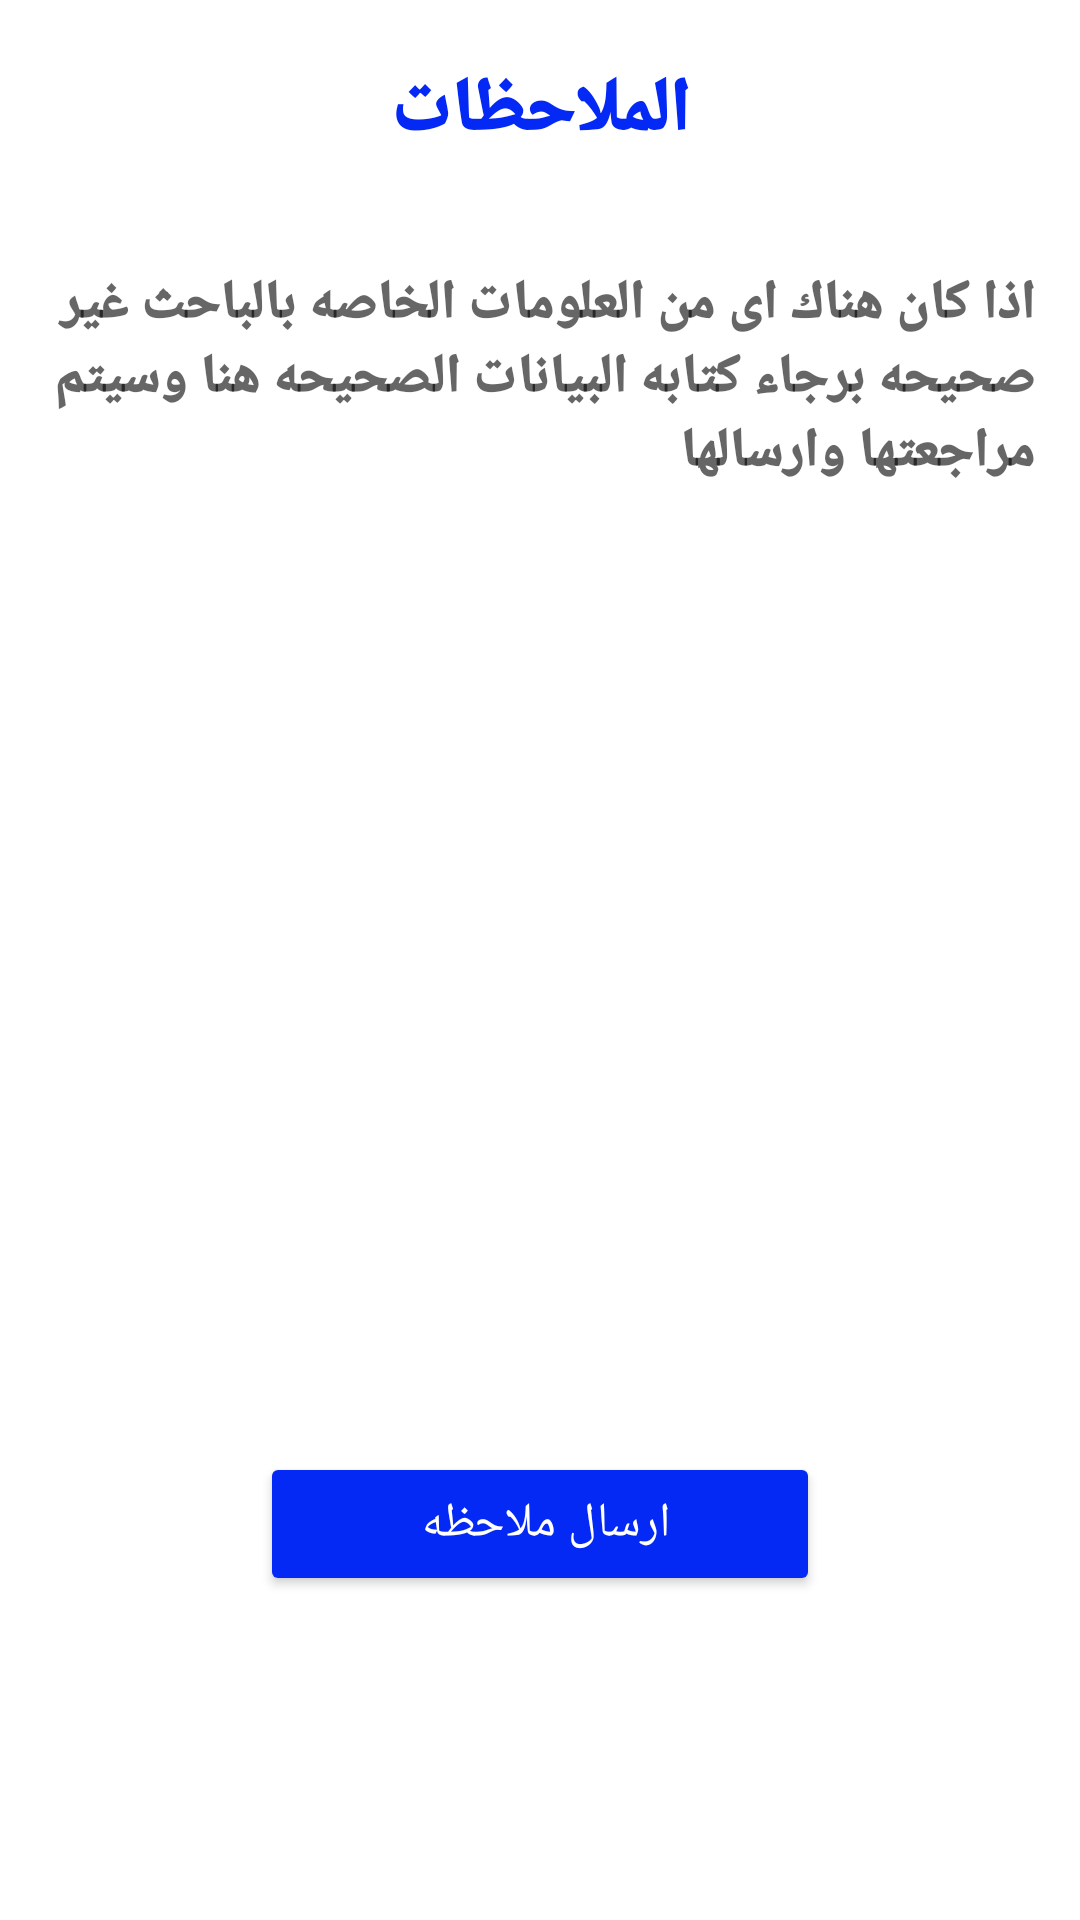

Produce the Android XML layout that renders to this screen, including the resource entries it uses.
<!-- AndroidManifest.xml: application theme Theme.PGazhar -->
<!-- res/layout/fragment_notes.xml -->
<?xml version="1.0" encoding="utf-8"?>
<layout xmlns:android="http://schemas.android.com/apk/res/android">

    <data>

    </data>

    <LinearLayout
        android:layout_width="match_parent"
        android:layout_height="match_parent"
        android:orientation="vertical"
        android:background="@color/white"
        >

        <TextView
            android:id="@+id/textView_notesFragment_title"
            android:layout_width="match_parent"
            android:layout_height="wrap_content"
            android:fontFamily="sans-serif-black"
            android:text="الملاحظات"
            android:layout_margin="20dp"
            android:textAlignment="center"
            android:textColor="@color/blue"
            android:textSize="25sp"
            android:textStyle="bold" />


        <EditText
            android:id="@+id/edittext_notesFragment_notes"
            android:layout_width="match_parent"
            android:layout_height="400dp"
            android:hint="@string/textForResearcherNote"
            android:textColor="@color/black"
            android:fontFamily="sans-serif-black"
            android:padding="10dp"
            android:gravity="right"
            android:layout_margin="5dp"
            android:backgroundTint="@color/white"
            android:background="@drawable/snotesshape"
           />

        <Button
            android:id="@+id/button_notesFragment_finish"
            android:layout_width="wrap_content"
            android:text="ارسال ملاحظه "
            android:textSize="16dp"
            android:layout_gravity="center"
            android:layout_height="wrap_content"
            android:textColor="@color/white"
            android:backgroundTint="@color/blue"
            android:paddingStart="50dp"
            android:paddingEnd="50dp"/>
    </LinearLayout>
</layout>
<!-- resources referenced by this layout -->
<resources>
  <color name="black">#FF000000</color>
  <color name="blue">#0529F4</color>
  <color name="white">#FFFFFF</color>
  <!-- drawable snotesshape (drawable) -->
  <?xml version="1.0" encoding="utf-8"?>
  <shape xmlns:android="http://schemas.android.com/apk/res/android">
  <solid
       android:color="@color/blue"
      />
      <size
          android:height="600dp"
          />
  <corners
      android:radius="60dp"/>
  
  </shape>
  <string name="textForResearcherNote" translatable="false">اذا كان هناك اى من العلومات الخاصه بالباحث غير صحيحه برجاء كتابه البيانات الصحيحه هنا وسيتم مراجعتها وارسالها</string>
  <style name="Theme.PGazhar" parent="Theme.MaterialComponents.DayNight.DarkActionBar">
          
          <item name="colorPrimary">@color/purple_500</item>
          <item name="colorPrimaryVariant">@color/purple_700</item>
          <item name="colorOnPrimary">@color/white</item>
          
          <item name="colorSecondary">@color/teal_200</item>
          <item name="colorSecondaryVariant">@color/teal_700</item>
          <item name="colorOnSecondary">@color/black</item>
          
          <item name="android:statusBarColor" tools:targetApi="l">?attr/colorPrimaryVariant</item>
          
      </style>
  <color name="purple_500">#FF6200EE</color>
  <color name="purple_700">#FF3700B3</color>
  <color name="teal_200">#FF03DAC5</color>
  <color name="teal_700">#FF018786</color>
</resources>
